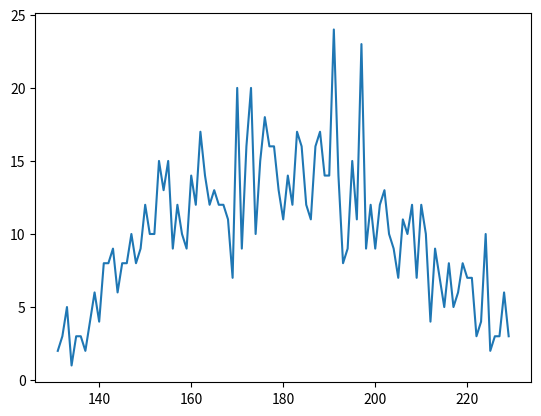

Python code for this plot:
cnr = 0

def chap():
    global cnr
    cnr += 1
    print('\n###### chapter', cnr)


chap()

import numpy as np
from random import gauss, normalvariate
import matplotlib.pyplot as plt
from collections import Counter

n = 1000
values = []
frequencies = Counter()

while len(values) < n:
    value = int(normalvariate(180, 30))
    if 130 < value < 230:
        frequencies[value] += 1
        values.append(value)
print(values[:7])

freq = list(frequencies.items())
freq.sort()


plt.plot(*list(zip(*freq)))
plt.show()



import random

def random_ones_and_zeros(p):
    while True:
        x = random.random()
        yield 1 if x < p else 0
        
def firstn(generator, n):
    for i in range(n):
        yield next(generator)

n = 1000000

firstn_values = firstn(random_ones_and_zeros(0.8), n)
print(sum(firstn_values) / n)

min_percent = 0.98  # corresponds to 0.98 %
max_percent = 1.06   # 6 %

chap()
sample = np.random.random_sample(12)
print(sample)
growthrates = (max_percent - min_percent) * sample + min_percent
print(growthrates)
